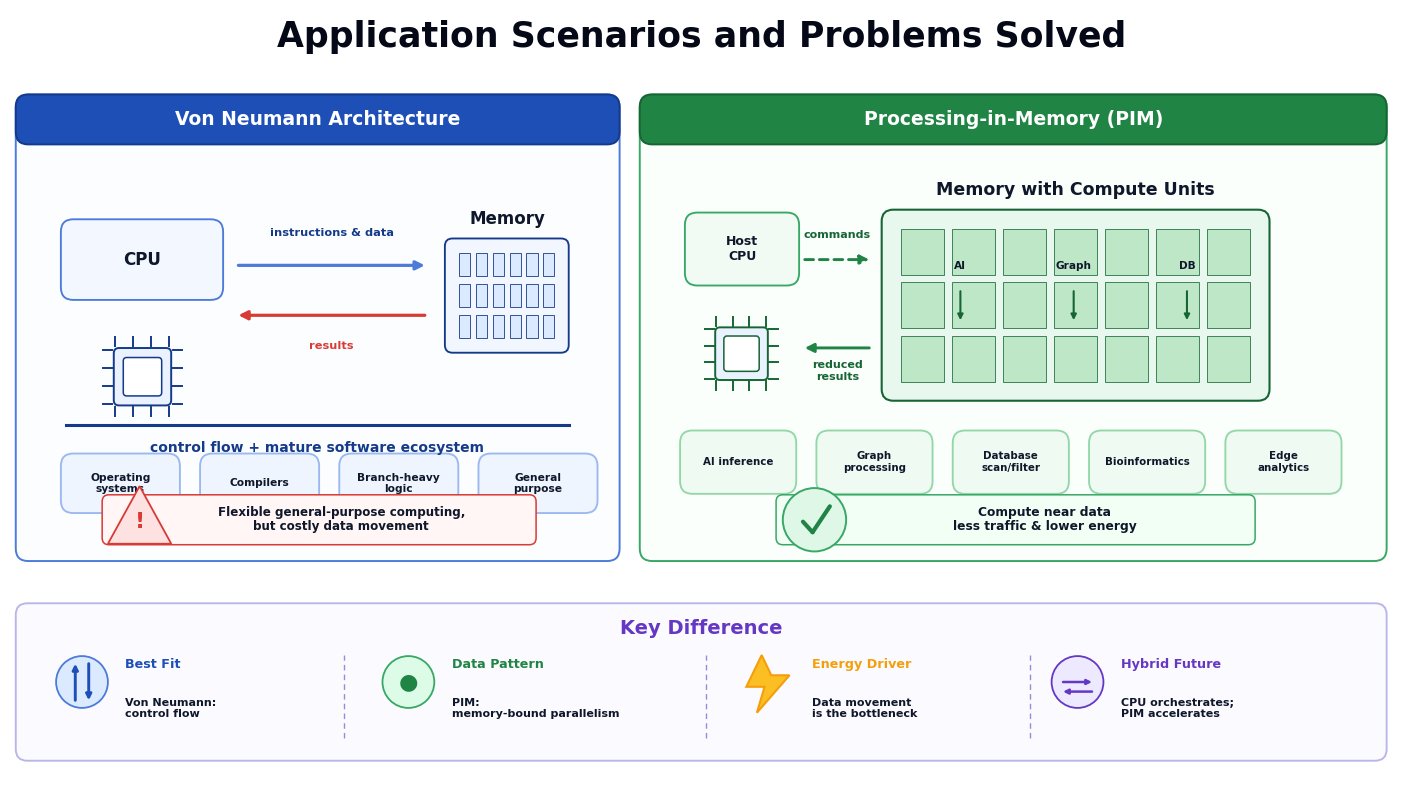

The script that saved this image:
#!/usr/bin/env python3
"""Figure 2: application scenarios for the Project 3 report.

The layout intentionally echoes figure1.png: a bold title, blue Von Neumann
panel, green PIM panel, and a bottom key-difference strip.  The output is a
deterministic vector figure for LaTeX, avoiding generated-text artifacts.
"""

import matplotlib as mpl
import matplotlib.pyplot as plt
from matplotlib.patches import (
    FancyArrowPatch,
    FancyBboxPatch,
    Circle,
    Polygon,
    Rectangle,
)
from matplotlib.lines import Line2D


mpl.rcParams.update(
    {
        "font.family": "sans-serif",
        "font.sans-serif": ["Helvetica", "Arial", "DejaVu Sans", "sans-serif"],
        "pdf.fonttype": 42,
        "svg.fonttype": "none",
        "font.size": 9,
    }
)


INK = "#0f172a"
MUTED = "#334155"
LIGHT_TEXT = "#ffffff"
BLUE = "#1d4fb7"
BLUE_DARK = "#153a8a"
BLUE_LINE = "#4d7bd9"
BLUE_FILL = "#f3f7ff"
GREEN = "#208444"
GREEN_DARK = "#166534"
GREEN_LINE = "#39a766"
GREEN_FILL = "#f1fbf4"
PURPLE = "#6538c4"
ORANGE = "#f59e0b"
RED = "#d83a34"
GRAY_LINE = "#cbd5e1"


def rounded(ax, xy, w, h, edge, fill, lw=1.5, radius=0.18, z=2):
    box = FancyBboxPatch(
        xy,
        w,
        h,
        boxstyle=f"round,pad=0.02,rounding_size={radius}",
        linewidth=lw,
        edgecolor=edge,
        facecolor=fill,
        zorder=z,
    )
    ax.add_patch(box)
    return box


def label_box(ax, x, y, w, h, text, edge, fill, fs=10, weight="bold"):
    rounded(ax, (x, y), w, h, edge, fill, lw=1.35, radius=0.13)
    ax.text(
        x + w / 2,
        y + h / 2,
        text,
        ha="center",
        va="center",
        color=INK,
        fontsize=fs,
        fontweight=weight,
        linespacing=1.18,
        zorder=5,
    )


def arrow(ax, p0, p1, color, lw=2.2, style="-|>", ms=13, dashed=False):
    ax.add_patch(
        FancyArrowPatch(
            p0,
            p1,
            arrowstyle=style,
            mutation_scale=ms,
            linewidth=lw,
            color=color,
            linestyle=(0, (3, 2)) if dashed else "solid",
            zorder=5,
        )
    )


def chip_icon(ax, cx, cy, scale=1.0, color=BLUE_DARK):
    body_w, body_h = 0.62 * scale, 0.62 * scale
    rounded(
        ax,
        (cx - body_w / 2, cy - body_h / 2),
        body_w,
        body_h,
        color,
        "#eaf1ff",
        lw=1.4,
        radius=0.06 * scale,
        z=5,
    )
    for i in range(4):
        offset = (-0.32 + i * 0.21) * scale
        ax.add_line(Line2D([cx - 0.46 * scale, cx - 0.35 * scale], [cy + offset, cy + offset], color=color, lw=1.4))
        ax.add_line(Line2D([cx + 0.35 * scale, cx + 0.46 * scale], [cy + offset, cy + offset], color=color, lw=1.4))
        ax.add_line(Line2D([cx + offset, cx + offset], [cy - 0.46 * scale, cy - 0.35 * scale], color=color, lw=1.4))
        ax.add_line(Line2D([cx + offset, cx + offset], [cy + 0.35 * scale, cy + 0.46 * scale], color=color, lw=1.4))
    rounded(
        ax,
        (cx - 0.2 * scale, cy - 0.2 * scale),
        0.4 * scale,
        0.4 * scale,
        color,
        "#ffffff",
        lw=1.1,
        radius=0.04 * scale,
        z=6,
    )


def memory_stack(ax, x, y, w, h, color, fill):
    rounded(ax, (x, y), w, h, color, fill, lw=1.35, radius=0.08, z=4)
    rows, cols = 3, 6
    pad_x, pad_y = 0.13, 0.13
    cell_w = (w - 2 * pad_x - (cols - 1) * 0.06) / cols
    cell_h = (h - 2 * pad_y - (rows - 1) * 0.08) / rows
    for r in range(rows):
        for c in range(cols):
            ax.add_patch(
                Rectangle(
                    (x + pad_x + c * (cell_w + 0.06), y + pad_y + r * (cell_h + 0.08)),
                    cell_w,
                    cell_h,
                    facecolor="#dbeafe" if color == BLUE_DARK else "#dff4e5",
                    edgecolor=color,
                    linewidth=0.6,
                    zorder=5,
                )
            )


def pim_array(ax, x, y, w, h):
    rounded(ax, (x, y), w, h, GREEN_DARK, "#e9f8ee", lw=1.5, radius=0.12, z=3)
    # Memory-bank grid.
    rows, cols = 3, 7
    pad_x, pad_y = 0.18, 0.18
    cell_w = (w - 2 * pad_x - (cols - 1) * 0.08) / cols
    cell_h = (h - 2 * pad_y - (rows - 1) * 0.08) / rows
    for r in range(rows):
        for c in range(cols):
            ax.add_patch(
                Rectangle(
                    (x + pad_x + c * (cell_w + 0.08), y + pad_y + r * (cell_h + 0.08)),
                    cell_w,
                    cell_h,
                    facecolor="#bde7c7",
                    edgecolor=GREEN_DARK,
                    linewidth=0.55,
                    zorder=4,
                )
            )
    # Compute units beside memory.
    for i, text in enumerate(["AI", "Graph", "DB"]):
        label_box(ax, x + 0.35 + i * 1.18, y + h - 0.78, 0.9, 0.42, text, GREEN_LINE, "#bff0cc", fs=7.6)
        arrow(ax, (x + 0.8 + i * 1.18, y + h - 0.8), (x + 0.8 + i * 1.18, y + h - 1.16), GREEN_DARK, lw=1.5, ms=8)


def warning_icon(ax, x, y):
    tri = Polygon([[x, y + 0.35], [x - 0.33, y - 0.25], [x + 0.33, y - 0.25]], closed=True, facecolor="#fee2e2", edgecolor=RED, linewidth=1.3, zorder=6)
    ax.add_patch(tri)
    ax.text(x, y - 0.02, "!", ha="center", va="center", fontsize=16, color=RED, fontweight="bold", zorder=7)


def check_icon(ax, x, y):
    ax.add_patch(Circle((x, y), 0.33, facecolor="#dff7e6", edgecolor=GREEN_LINE, linewidth=1.4, zorder=6))
    ax.add_line(Line2D([x - 0.12, x - 0.02], [y - 0.02, y - 0.13], color=GREEN, lw=3.0, solid_capstyle="round", zorder=7))
    ax.add_line(Line2D([x - 0.02, x + 0.16], [y - 0.13, y + 0.14], color=GREEN, lw=3.0, solid_capstyle="round", zorder=7))


def bottom_metric(ax, x0, title, detail, color, icon_kind):
    if icon_kind == "flow":
        ax.add_patch(Circle((x0, 1.0), 0.27, facecolor="#dbeafe", edgecolor=BLUE_LINE, linewidth=1.3, zorder=4))
        arrow(ax, (x0 - 0.07, 0.78), (x0 - 0.07, 1.22), BLUE, lw=2.1, ms=8)
        arrow(ax, (x0 + 0.07, 1.22), (x0 + 0.07, 0.78), BLUE, lw=2.1, ms=8)
    elif icon_kind == "pin":
        ax.add_patch(Circle((x0, 1.0), 0.27, facecolor="#dcfce7", edgecolor=GREEN_LINE, linewidth=1.3, zorder=4))
        ax.text(x0, 1.0, "●", ha="center", va="center", fontsize=16, color=GREEN, zorder=5)
    elif icon_kind == "bolt":
        bolt = Polygon(
            [
                [x0 - 0.07, 1.28],
                [x0 - 0.23, 0.95],
                [x0 - 0.04, 0.95],
                [x0 - 0.12, 0.68],
                [x0 + 0.22, 1.07],
                [x0 + 0.03, 1.07],
            ],
            closed=True,
            facecolor="#fbbf24",
            edgecolor=ORANGE,
            linewidth=1.5,
            zorder=5,
        )
        ax.add_patch(bolt)
    else:
        ax.add_patch(Circle((x0, 1.0), 0.27, facecolor="#ede9fe", edgecolor=PURPLE, linewidth=1.3, zorder=4))
        arrow(ax, (x0 - 0.18, 1.0), (x0 + 0.18, 1.0), PURPLE, lw=1.8, ms=7)
        arrow(ax, (x0 + 0.18, 0.9), (x0 - 0.18, 0.9), PURPLE, lw=1.8, ms=7)
    ax.text(x0 + 0.45, 1.18, title, ha="left", va="center", fontsize=9.2, color=color, fontweight="bold")
    ax.text(x0 + 0.45, 0.72, detail, ha="left", va="center", fontsize=8.0, color=INK, fontweight="bold", linespacing=1.12)


fig = plt.figure(figsize=(14.4, 8.0), facecolor="white")
ax = fig.add_axes([0.02, 0.02, 0.96, 0.96])
ax.set_xlim(0, 14.4)
ax.set_ylim(0, 8.0)
ax.axis("off")

ax.text(
    7.2,
    7.72,
    "Application Scenarios and Problems Solved",
    ha="center",
    va="center",
    fontsize=25,
    fontweight="bold",
    color="#050816",
)

# Main top panels.
rounded(ax, (0.08, 2.28), 6.25, 4.82, BLUE_LINE, "#fbfdff", lw=1.4, radius=0.13, z=1)
rounded(ax, (6.58, 2.28), 7.74, 4.82, GREEN_LINE, "#fbfffc", lw=1.4, radius=0.13, z=1)
rounded(ax, (0.08, 6.62), 6.25, 0.48, BLUE_DARK, BLUE, lw=1.4, radius=0.13, z=2)
rounded(ax, (6.58, 6.62), 7.74, 0.48, GREEN_DARK, GREEN, lw=1.4, radius=0.13, z=2)
ax.text(3.2, 6.86, "Von Neumann Architecture", ha="center", va="center", fontsize=13.5, color=LIGHT_TEXT, fontweight="bold")
ax.text(10.45, 6.86, "Processing-in-Memory (PIM)", ha="center", va="center", fontsize=13.5, color=LIGHT_TEXT, fontweight="bold")

# Left panel: control-centric execution.
label_box(ax, 0.55, 5.0, 1.65, 0.8, "CPU", BLUE_LINE, BLUE_FILL, fs=12)
chip_icon(ax, 1.38, 4.18, scale=0.9, color=BLUE_DARK)
memory_stack(ax, 4.55, 4.45, 1.25, 1.15, BLUE_DARK, "#f2f7ff")
ax.text(5.18, 5.82, "Memory", ha="center", va="center", fontsize=12, color=INK, fontweight="bold")
arrow(ax, (2.35, 5.34), (4.35, 5.34), BLUE_LINE, lw=2.3)
arrow(ax, (4.35, 4.82), (2.35, 4.82), RED, lw=2.3)
ax.text(3.35, 5.62, "instructions & data", ha="center", va="bottom", fontsize=8.2, color=BLUE_DARK, fontweight="bold")
ax.text(3.35, 4.55, "results", ha="center", va="top", fontsize=8.2, color=RED, fontweight="bold")
ax.add_line(Line2D([0.58, 5.82], [3.68, 3.68], color=BLUE_DARK, lw=2.2))
ax.text(3.2, 3.4, "control flow + mature software ecosystem", ha="center", fontsize=10, color=BLUE_DARK, fontweight="bold")

# Workload tiles, left.
left_tiles = [
    ("Operating\nsystems", 0.55, 2.78),
    ("Compilers", 2.0, 2.78),
    ("Branch-heavy\nlogic", 3.45, 2.78),
    ("General\npurpose", 4.9, 2.78),
]
for text, x, y in left_tiles:
    label_box(ax, x, y, 1.2, 0.58, text, "#9bb8ef", "#eef5ff", fs=7.7)

rounded(ax, (0.98, 2.45), 4.48, 0.48, RED, "#fff6f5", lw=1.1, radius=0.07, z=2)
warning_icon(ax, 1.35, 2.69)
ax.text(
    3.45,
    2.69,
    "Flexible general-purpose computing,\nbut costly data movement",
    ha="center",
    va="center",
    fontsize=8.6,
    color=INK,
    fontweight="bold",
    linespacing=1.1,
)

# Right panel: near-data execution.
label_box(ax, 7.05, 5.15, 1.15, 0.72, "Host\nCPU", GREEN_LINE, GREEN_FILL, fs=9)
chip_icon(ax, 7.62, 4.42, scale=0.82, color=GREEN_DARK)
pim_array(ax, 9.1, 3.95, 4.0, 1.95)
ax.text(11.1, 6.13, "Memory with Compute Units", ha="center", va="center", fontsize=12.5, color=INK, fontweight="bold")
arrow(ax, (8.25, 5.4), (8.98, 5.4), GREEN, lw=2.1, dashed=True)
arrow(ax, (8.98, 4.48), (8.25, 4.48), GREEN, lw=2.1)
ax.text(8.62, 5.62, "commands", ha="center", fontsize=8.0, color=GREEN_DARK, fontweight="bold")
ax.text(8.62, 4.15, "reduced\nresults", ha="center", fontsize=8.0, color=GREEN_DARK, fontweight="bold")

right_tiles = [
    ("AI inference", 7.0, 2.98),
    ("Graph\nprocessing", 8.42, 2.98),
    ("Database\nscan/filter", 9.84, 2.98),
    ("Bioinformatics", 11.26, 2.98),
    ("Edge\nanalytics", 12.68, 2.98),
]
for text, x, y in right_tiles:
    label_box(ax, x, y, 1.17, 0.62, text, "#93d7a8", "#effbf2", fs=7.35)

rounded(ax, (8.0, 2.45), 4.95, 0.48, GREEN_LINE, "#f2fff5", lw=1.1, radius=0.07, z=2)
check_icon(ax, 8.38, 2.69)
ax.text(
    10.78,
    2.69,
    "Compute near data\nless traffic & lower energy",
    ha="center",
    va="center",
    fontsize=8.8,
    color=INK,
    fontweight="bold",
    linespacing=1.08,
)

# Bottom strip.
rounded(ax, (0.08, 0.20), 14.24, 1.6, "#b8b5e8", "#fbfaff", lw=1.35, radius=0.12, z=1)
ax.text(7.2, 1.56, "Key Difference", ha="center", va="center", fontsize=14, color=PURPLE, fontweight="bold")
for x in [3.48, 7.25, 10.62]:
    ax.add_line(Line2D([x, x], [0.42, 1.28], color="#9b8bd7", lw=1.0, linestyle=(0, (4, 3))))

bottom_metric(ax, 0.75, "Best Fit", "Von Neumann:\ncontrol flow", BLUE, "flow")
bottom_metric(ax, 4.15, "Data Pattern", "PIM:\nmemory-bound parallelism", GREEN, "pin")
bottom_metric(ax, 7.9, "Energy Driver", "Data movement\nis the bottleneck", ORANGE, "bolt")
bottom_metric(ax, 11.12, "Hybrid Future", "CPU orchestrates;\nPIM accelerates", PURPLE, "hybrid")

fig.savefig("application_scenarios.pdf", bbox_inches="tight")
fig.savefig("application_scenarios.svg", bbox_inches="tight")
fig.savefig("application_scenarios.png", dpi=220, bbox_inches="tight")
print("wrote application_scenarios.pdf / .svg / .png")
